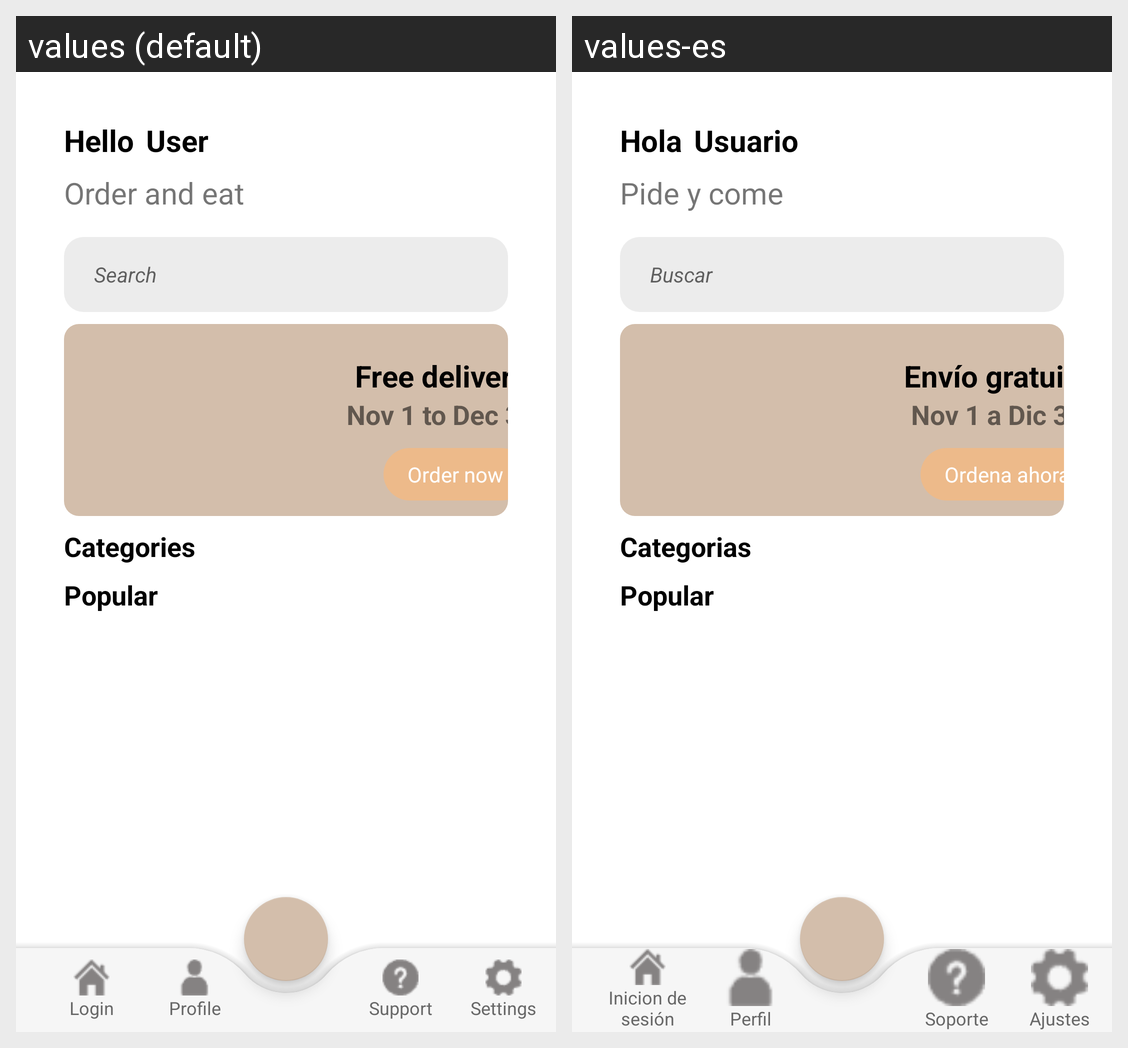

Here is an Android app screen in its default locale and in the app's own translations. Write out the translated-string differences for the strings that appear on this screen.
Android screen res/layout/activity_main.xml rendered under 2 locales, left to right: values (default), values-es. Device: Nexus 5 (rendered at 1080×1920; each locale shown at half size, 540×960, under a caption strip naming it); theme Theme.Foody20.
Strings drawn on this screen, with the default value and each locale's value (text and hints the layout hard-codes, and strings that could not be matched under every locale, appear in the picture but are not listed):

hello
  values: Hello
  values-es: Hola

User
  values: User
  values-es: Usuario

order_and_eat
  values: Order and eat
  values-es: Pide y come

Search
  values: Search
  values-es: Buscar

free_delivery
  values: Free delivery
  values-es: Envío gratuito

nov_1_dec_31
  values: Nov 1 to Dec 31
  values-es: Nov 1 a Dic 31

order_now
  values: Order now
  values-es: Ordena ahora

categories
  values: Categories
  values-es: Categorias

popular
  values: Popular
  values-es: Popular

login
  values: Login
  values-es: Inicion de sesión

profile
  values: Profile
  values-es: Perfil

support
  values: Support
  values-es: Soporte

settings
  values: Settings
  values-es: Ajustes

Settings_1
  values: Settings
  values-es: Ajustes
